Run: headless pygame with SDL's dummy video driver; simulated clock (each Clock.tick advances the game by its frame time, no real sleeping); random seed 0; keys injected as events and as key.get_pressed() state; mouse plan: one left click at the window centre at the start of phase 2, then a move to the lower-right quarter at the start of phase 3.
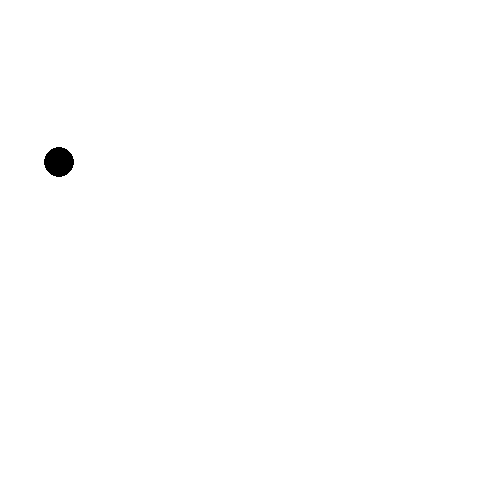
Frame 1 of 4 · flips 1–60 · no input
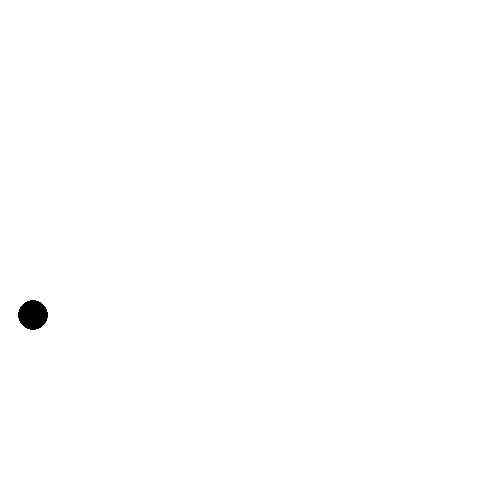
Frame 2 of 4 · flips 61–180 · clicked the window centre · tapped SPACE, RETURN · held RIGHT (→), D
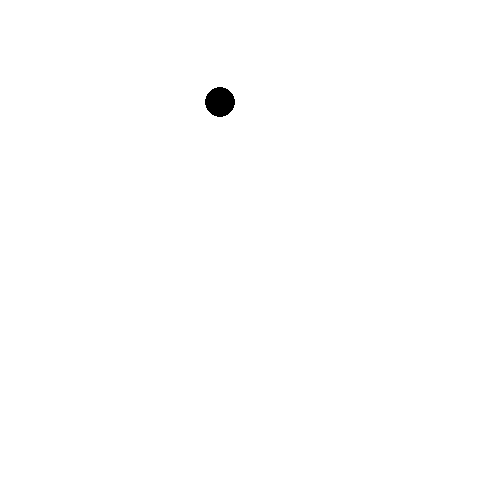
Frame 3 of 4 · flips 181–300 · moved the mouse to the lower-right quarter · held DOWN (↓), S
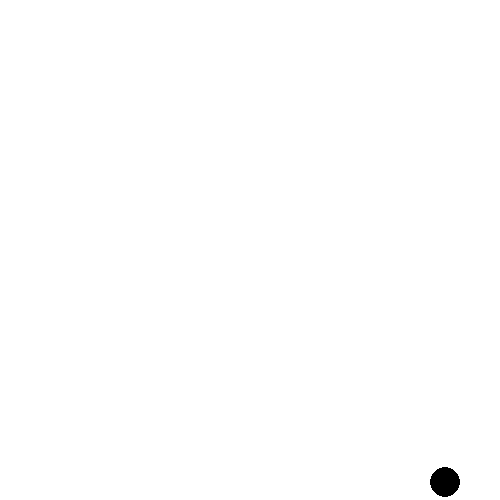
Frame 4 of 4 · flips 301–420 · held LEFT (←), A, UP (↑), W

The pygame program that drew these frames:

import pygame as pg, math, random

WIDTH, HEIGHT = 500, 500
FPS = 60
class Circle(pg.sprite.Sprite):
    def __init__(self):
        super().__init__()
        self.image = pg.Surface((30, 30), pg.SRCALPHA)
        pg.draw.circle(self.image,(0,0,0),(15,15),15)
        self.rect = self.image.get_rect(center=(WIDTH/2, HEIGHT/2))
        self.x, self.y = WIDTH/2, HEIGHT/2
        self.speed = 5
        self.dir = random.randint(0,360)
        self.dx = self.speed*math.cos(math.radians(self.dir))
        self.dy = self.speed*math.sin(math.radians(self.dir))

    def update(self):
        mx, my = pg.mouse.get_pos()
        b1,b2,b3 = pg.mouse.get_pressed()
        if b1:
            self.x = mx
            self.y = my
            self.dir = random.randint(0,360)
            self.dx = self.speed*math.cos(math.radians(self.dir))
            self.dy = self.speed*math.sin(math.radians(self.dir))
        self.x += self.dx
        self.y += self.dy
        if self.x < 15 or self.x > WIDTH-15:
            self.dx *= -1
        if self.y < 15 or self.y > HEIGHT-15:
            self.dy *= -1
        self.rect = self.image.get_rect(center=(self.x, self.y))

pg.init()
screen = pg.display.set_mode((WIDTH, HEIGHT))
pg.display.set_caption('円が画面内をウロウロする(dx,dy)')
clock = pg.time.Clock()

all_circles = pg.sprite.Group()
all_circles.add(Circle())

running = True
while running:
    for event in pg.event.get():
        if event.type == pg.QUIT:
            running = False

    all_circles.update()
    screen.fill(pg.Color('white'))
    all_circles.draw(screen)

    pg.display.update()
    clock.tick(FPS)

pg.quit()
